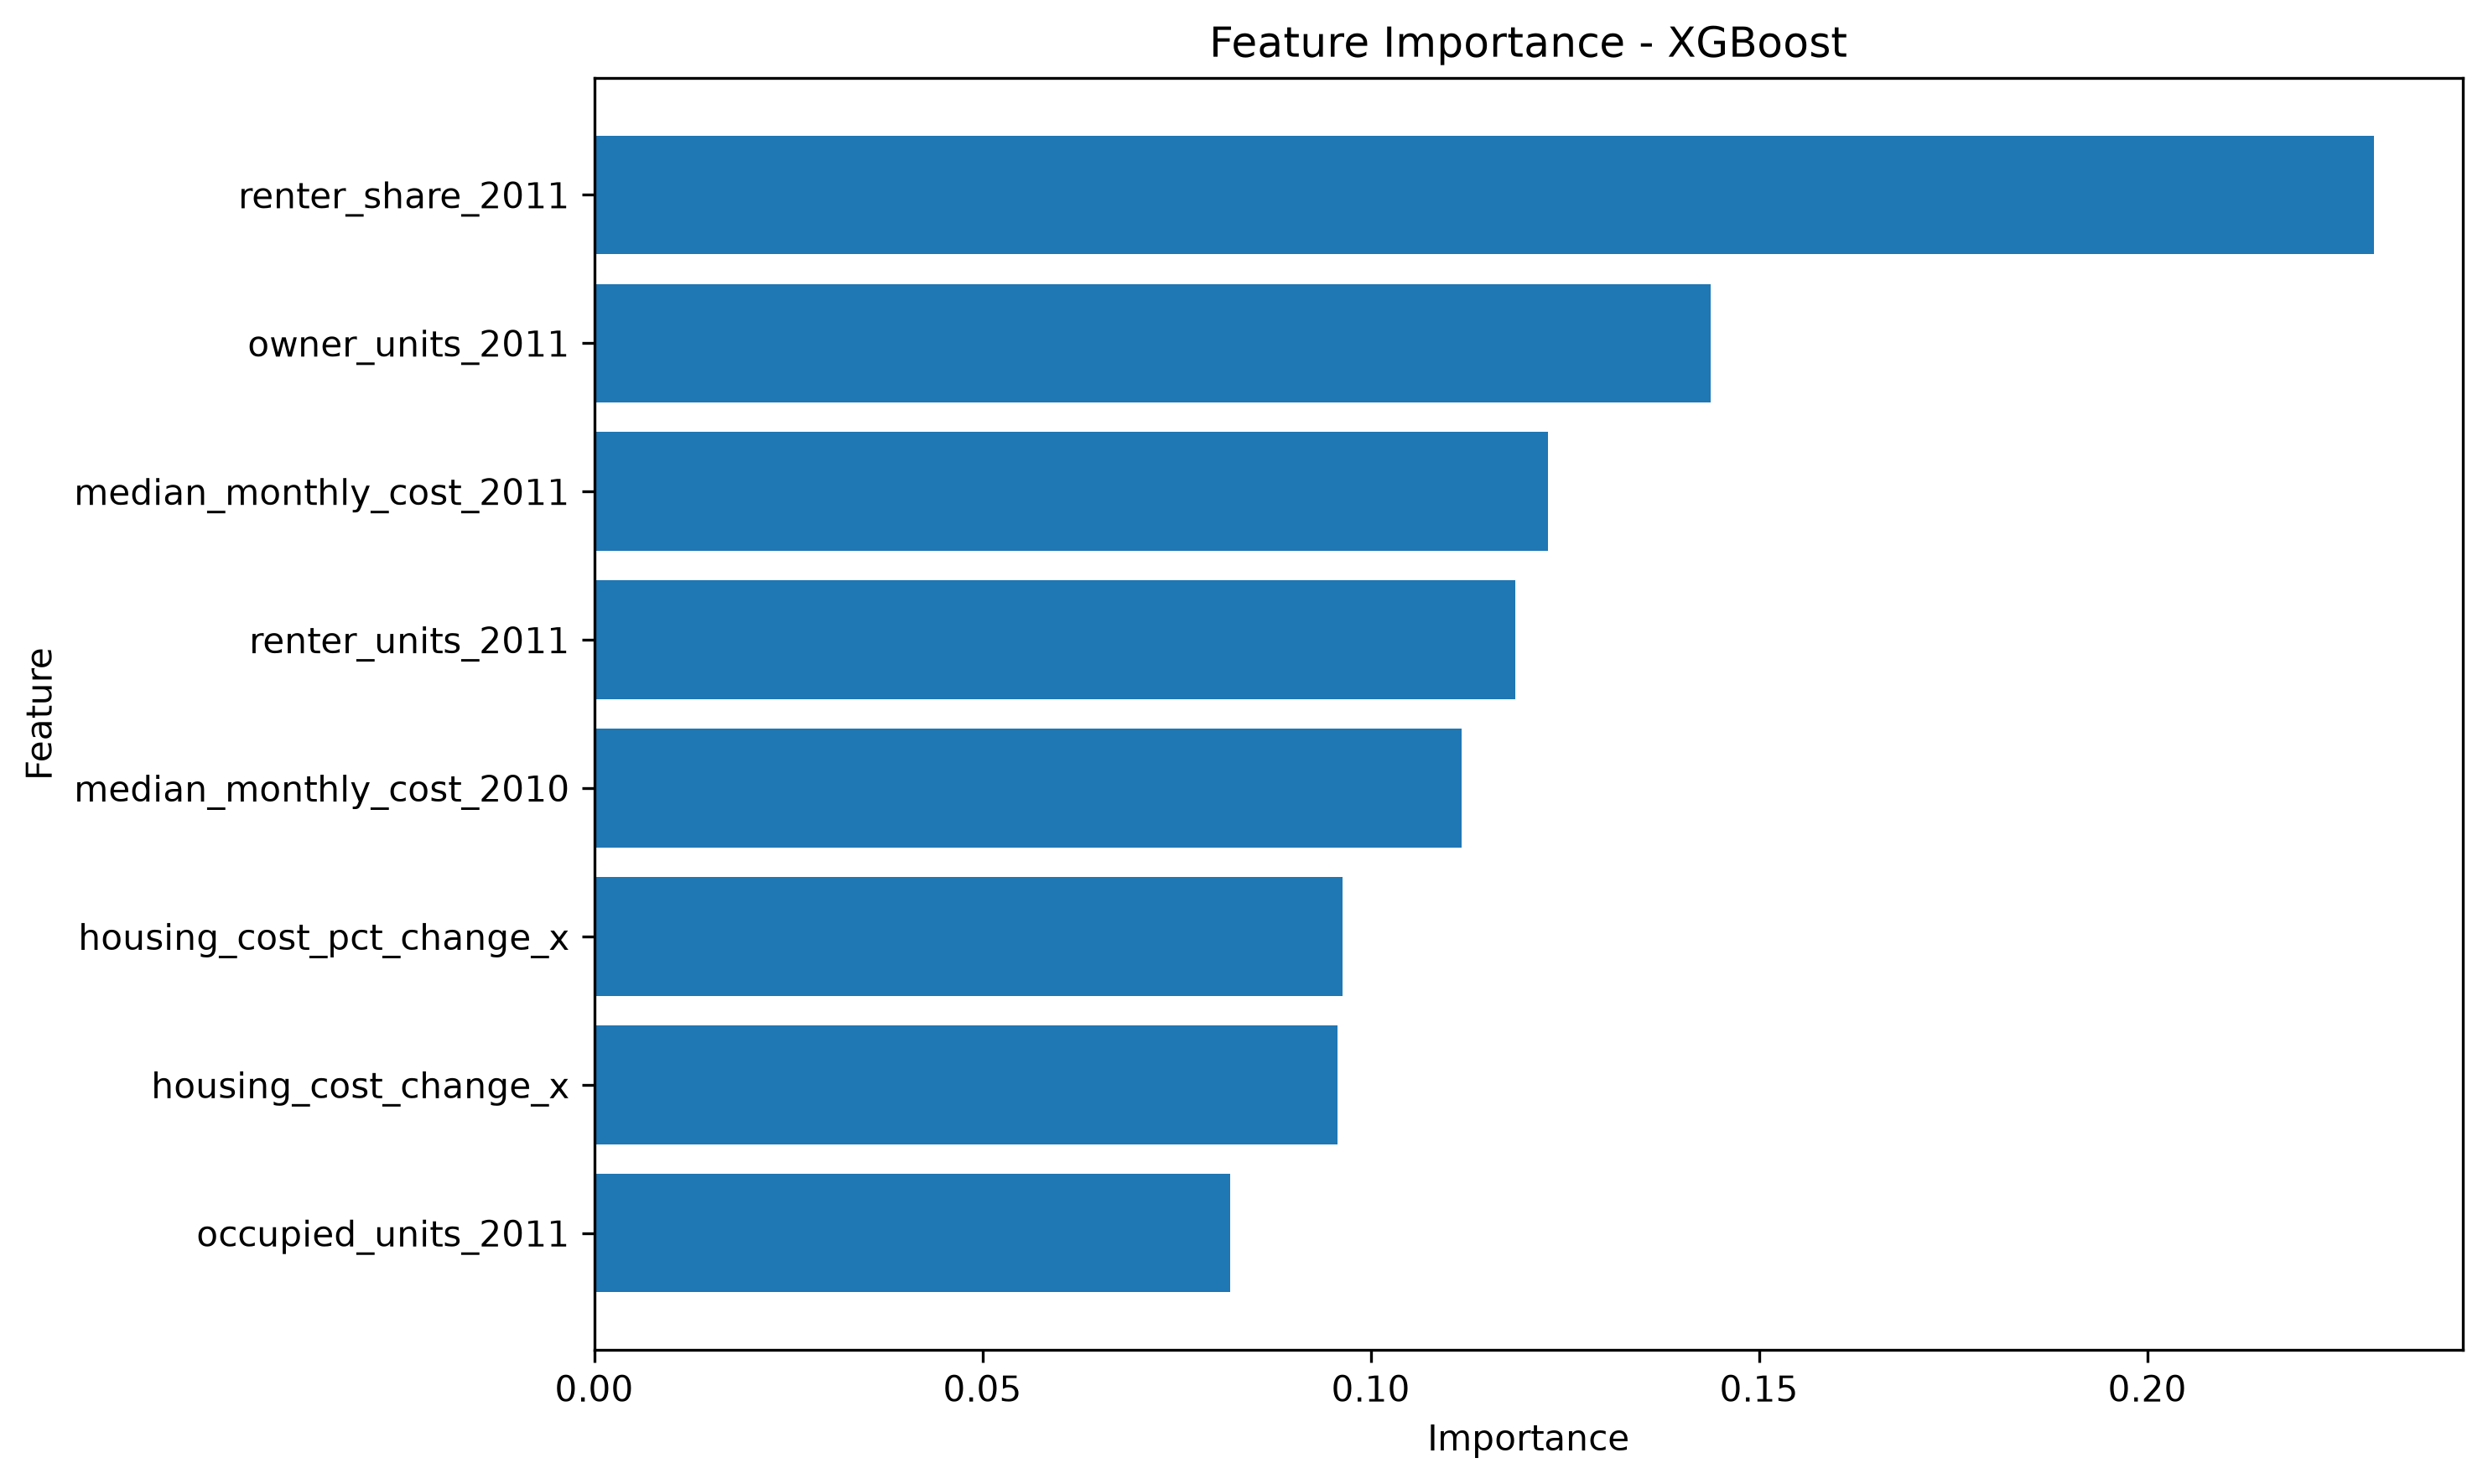

The file beside this chart, header and first rows:
Feature, Importance
renter_share_2011, 0.2292
owner_units_2011, 0.1438
median_monthly_cost_2011, 0.1228
renter_units_2011, 0.1186
median_monthly_cost_2010, 0.1117
housing_cost_pct_change_x, 0.09639
housing_cost_change_x, 0.09571
occupied_units_2011, 0.08187
